Run: headless pygame with SDL's dummy video driver; simulated clock (each Clock.tick advances the game by its frame time, no real sleeping); random seed 0; keys injected as events and as key.get_pressed() state; no mouse input.
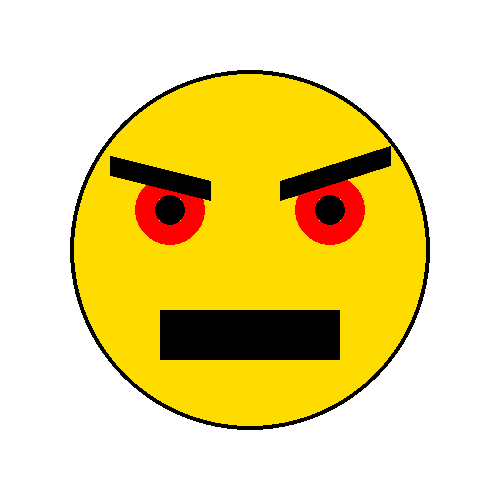
Frame 1 of 4 · flips 1–60 · no input
Frame 2 of 4 · flips 61–180 · tapped SPACE, RETURN · held RIGHT (→), D · screen unchanged from frame 1, image omitted
Frame 3 of 4 · flips 181–300 · held DOWN (↓), S · screen unchanged from frame 2, image omitted
Frame 4 of 4 · flips 301–420 · held LEFT (←), A, UP (↑), W · screen unchanged from frame 3, image omitted

The pygame program that drew these frames:

import pygame
from pygame.draw import *

pygame.init()

screen = pygame.display.set_mode((500, 500))

YELLOW = (255, 220, 0)
BLACK = (0, 0, 0)
RED = (255, 0, 0)
WHITE = (255, 255, 255)

running = True
while running:
    for event in pygame.event.get():
        if event.type == pygame.QUIT:
            running = False

    screen.fill(WHITE)

    # Жёлтая голова
    circle(screen, YELLOW, (250, 250), 180)
    circle(screen, BLACK, (250, 250), 180, 4)

    # Красные глаза с чёрной обводкой
    circle(screen, BLACK, (170, 210), 15)
    circle(screen, RED, (170, 210), 35, 20)

    circle(screen, BLACK, (330, 210), 15)
    circle(screen, RED, (330, 210), 35, 20)

    # Злые брови
    line(screen, BLACK, (110, 165), (210, 190), 20)
    line(screen, BLACK, (280, 190), (390, 155), 20)

    # Злой рот
    rect(screen, BLACK, (160, 310, 180, 50))

    pygame.display.flip()

pygame.quit()
